Image classification data set "dataset" (Shourya24536/Car-Checkro on GitHub). Class labels (3): major dent, minor dent, no dent.

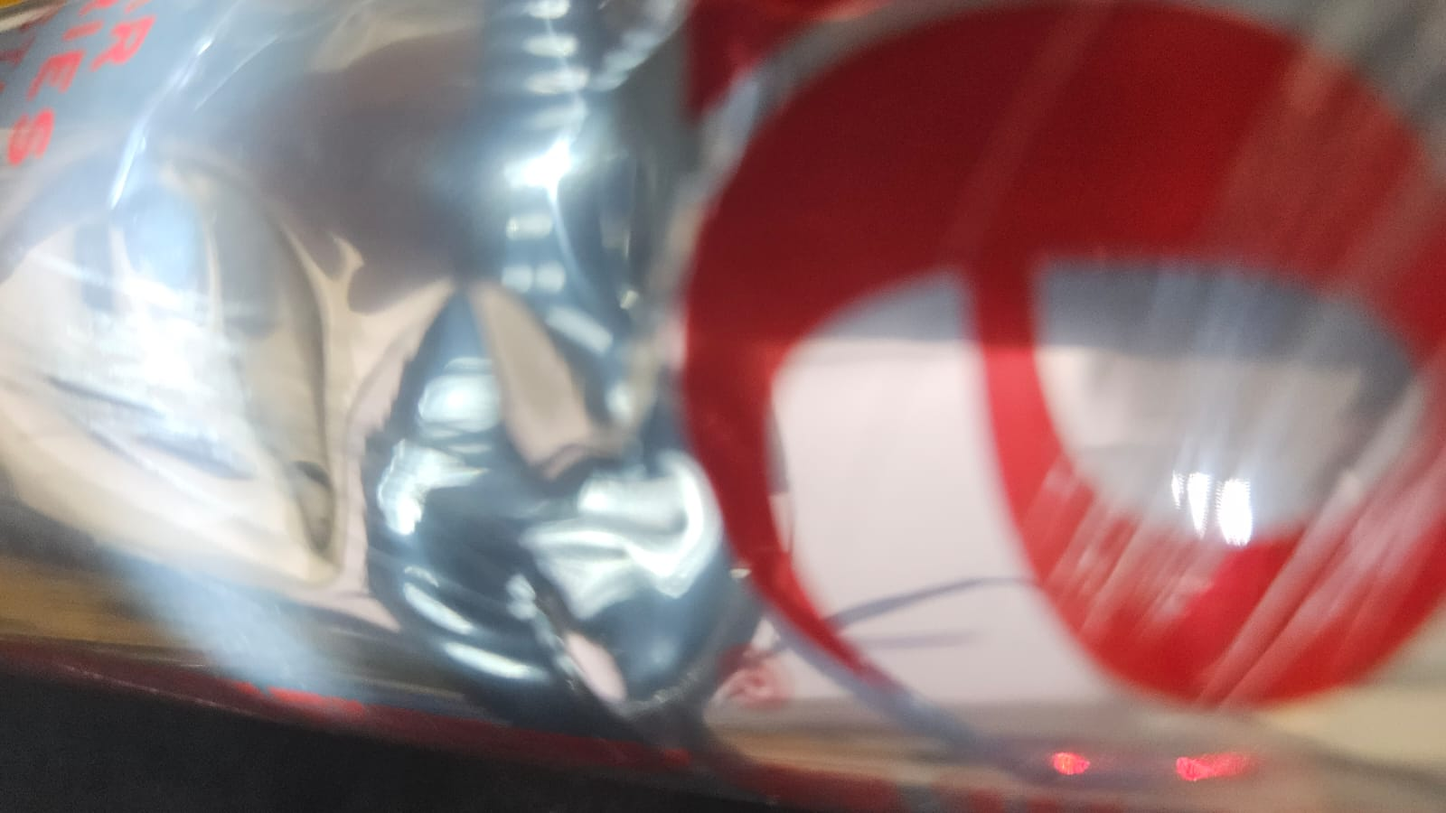
Label: minor dent

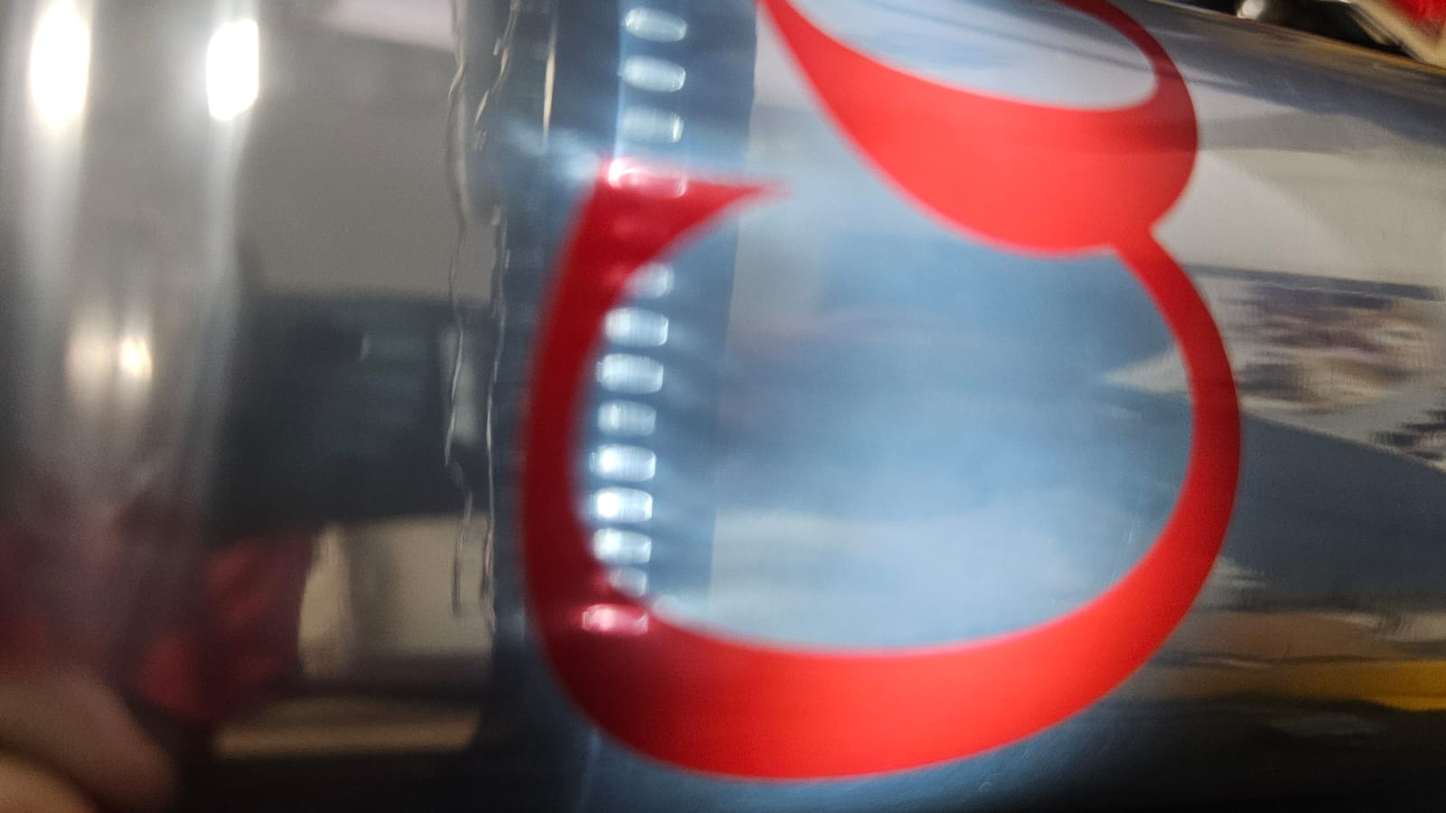
Label: no dent

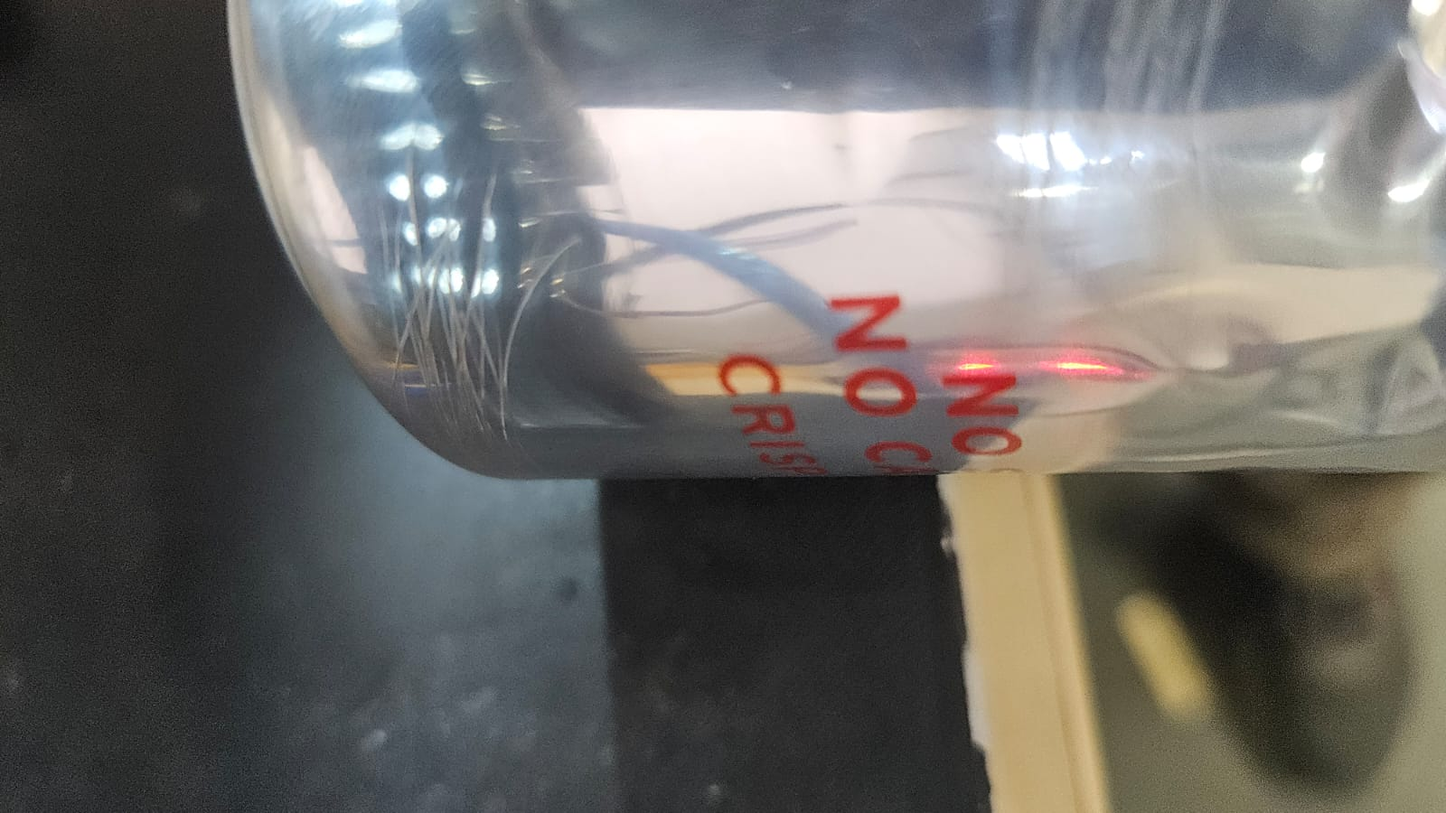
Label: minor dent

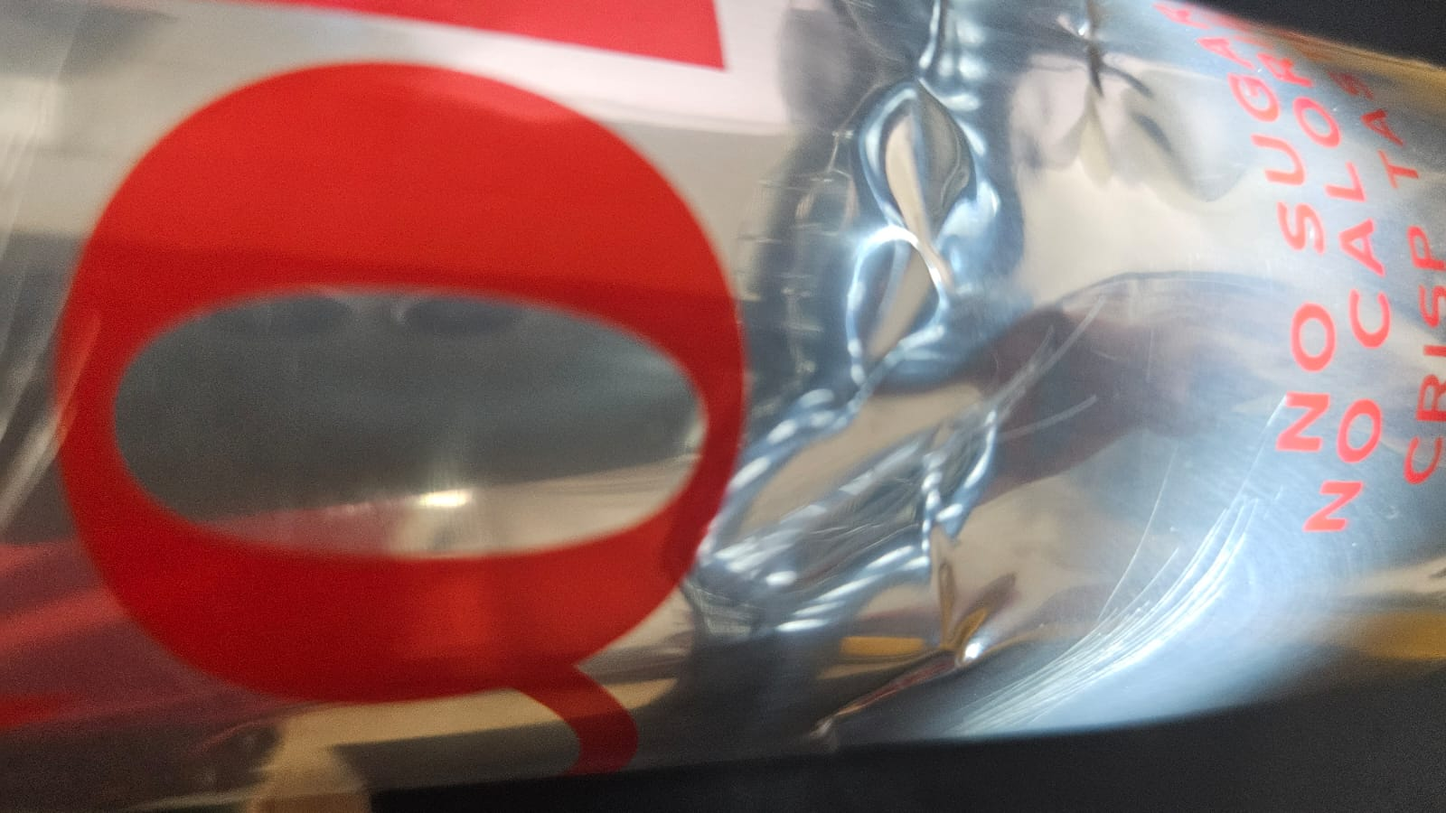
Label: minor dent

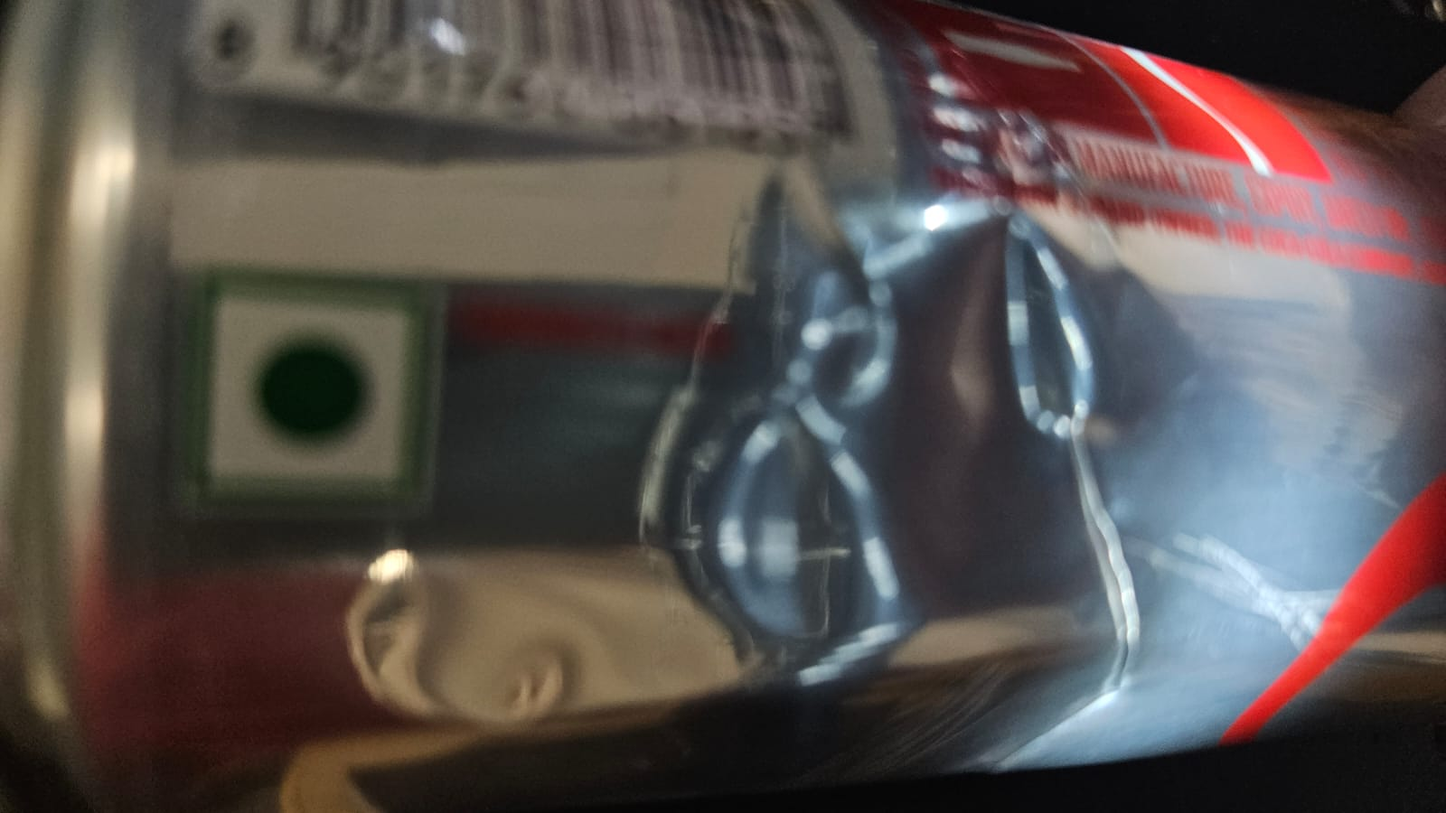
Label: minor dent

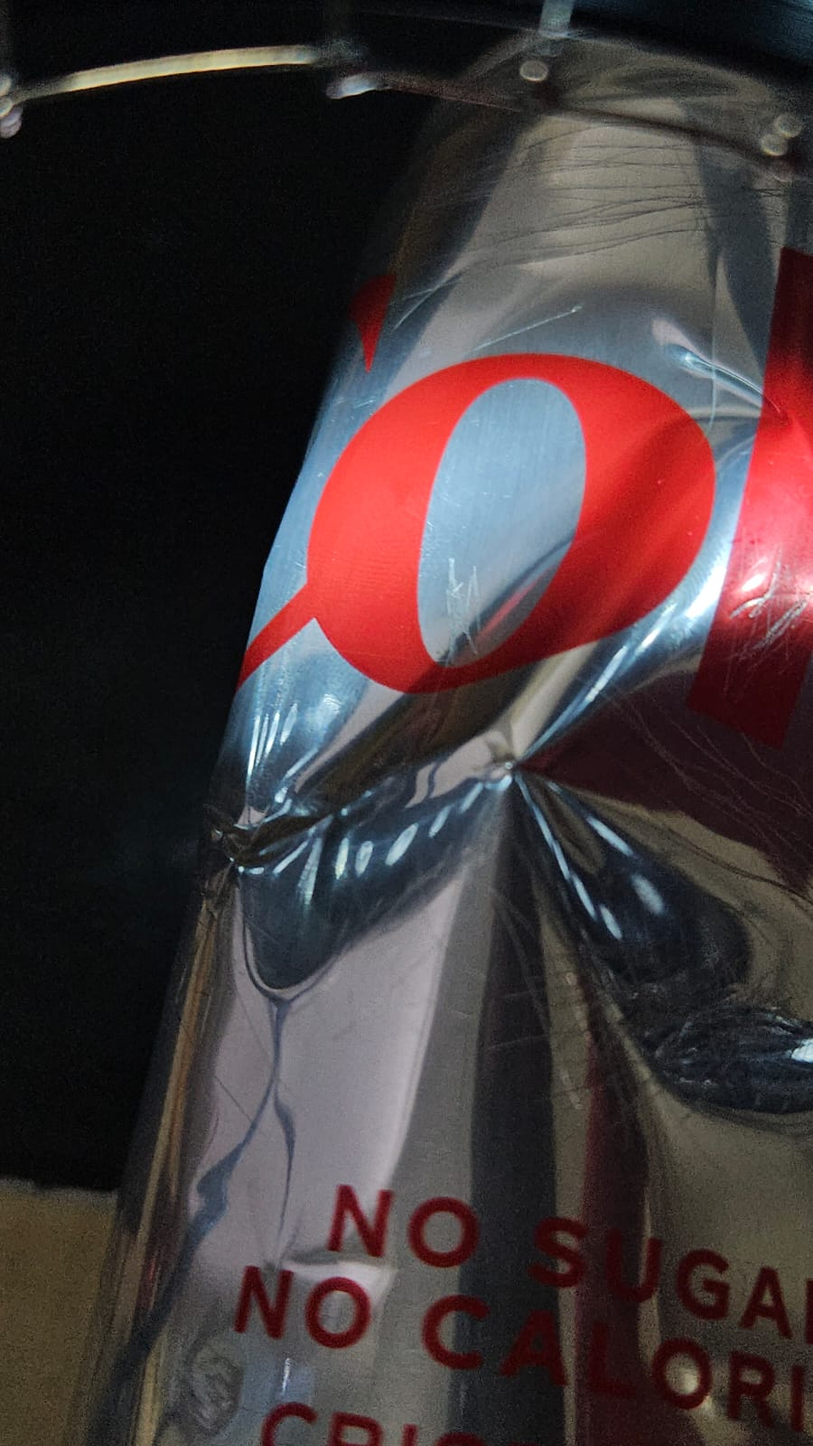
Label: major dent
